pico-8 play session: mixed d-pad (fixed 12-tick cycle)

[t = 1 s] mixed d-pad (1.2s cycle ×~1): → ← ↑ ↓ + 🅾/❎ taps, ~1s
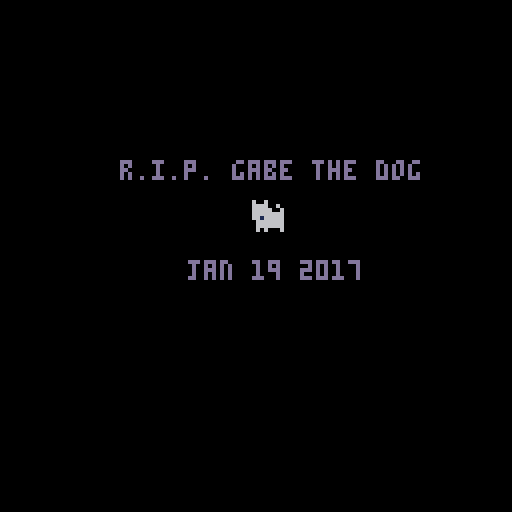
[t = 2 s] mixed d-pad (1.2s cycle ×~1): → ← ↑ ↓ + 🅾/❎ taps, ~2s
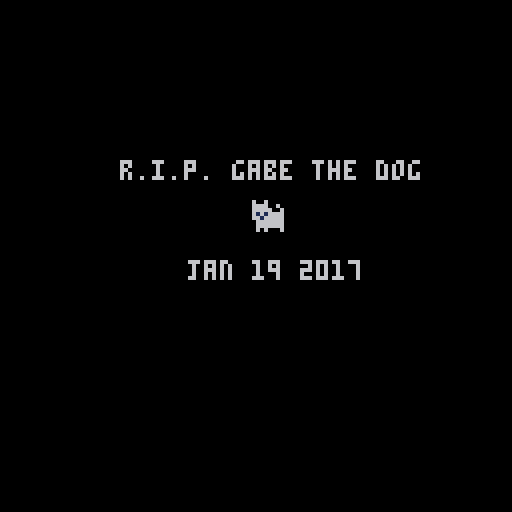

pico-8 cartridge
version 8
__lua__
t=1

function _draw()
  t+=1
  if t%9==0 then
   cls()
   spr(t%10+1,63,50)
   print("r.i.p. gabe the dog", 30, 40, t%16)
   print("jan 19 2017", 47, 65, t%16)
  end
end
__gfx__
00000000600600006006000060060000600600006006000060060000600600006006000060060000600600000000000000000000000000000000000000000000
00000000666600606666006066660060666600606666006066660060666600606666000666660006666600600000000000000000000000000000000000000000
00700700666660066161600661616006616160066666600666666006666660066666600666666006666660060000000000000000000000000000000000000000
00077000616166666166666661666666666666666161666666666666616166666161666661616666616166660000000000000000000000000000000000000000
00077000661666660666666606666666066666666616666666166666661666666616666666166666661666660000000000000000000000000000000000000000
00700700066666660666666606666666066666660666666606666666066666660666666606666666066666660000000000000000000000000000000000000000
00000000066666660666666606666666066666660666666606666666066666660666666606666666066666660000000000000000000000000000000000000000
00000000060600060606000606060006060600060606000606060006060600060606000606060006060600060000000000000000000000000000000000000000
00000000000000000000000000000000000000000000000000000000000000000000000000000000000000000000000000000000000000000000000000000000
00000000000000000000000000000000000000000000000000000000000000000000000000000000000000000000000000000000000000000000000000000000
00000000000000000000000000000000000000000000000000000000000000000000000000000000000000000000000000000000000000000000000000000000
00000000000000000000000000000000000000000000000000000000000000000000000000000000000000000000000000000000000000000000000000000000
00000000000000000000000000000000000000000000000000000000000000000000000000000000000000000000000000000000000000000000000000000000
00000000000000000000000000000000000000000000000000000000000000000000000000000000000000000000000000000000000000000000000000000000
00000000000000000000000000000000000000000000000000000000000000000000000000000000000000000000000000000000000000000000000000000000
00000000000000000000000000000000000000000000000000000000000000000000000000000000000000000000000000000000000000000000000000000000
00000000000000000000000000000000000000000000000000000000000000000000000000000000000000000000000000000000000000000000000000000000
00000000000000000000000000000000000000000000000000000000000000000000000000000000000000000000000000000000000000000000000000000000
00000000000000000000000000000000000000000000000000000000000000000000000000000000000000000000000000000000000000000000000000000000
00000000000000000000000000000000000000000000000000000000000000000000000000000000000000000000000000000000000000000000000000000000
00000000000000000000000000000000000000000000000000000000000000000000000000000000000000000000000000000000000000000000000000000000
00000000000000000000000000000000000000000000000000000000000000000000000000000000000000000000000000000000000000000000000000000000
00000000000000000000000000000000000000000000000000000000000000000000000000000000000000000000000000000000000000000000000000000000
00000000000000000000000000000000000000000000000000000000000000000000000000000000000000000000000000000000000000000000000000000000
00000000000000000000000000000000000000000000000000000000000000000000000000000000000000000000000000000000000000000000000000000000
00000000000000000000000000000000000000000000000000000000000000000000000000000000000000000000000000000000000000000000000000000000
00000000000000000000000000000000000000000000000000000000000000000000000000000000000000000000000000000000000000000000000000000000
00000000000000000000000000000000000000000000000000000000000000000000000000000000000000000000000000000000000000000000000000000000
00000000000000000000000000000000000000000000000000000000000000000000000000000000000000000000000000000000000000000000000000000000
00000000000000000000000000000000000000000000000000000000000000000000000000000000000000000000000000000000000000000000000000000000
00000000000000000000000000000000000000000000000000000000000000000000000000000000000000000000000000000000000000000000000000000000
00000000000000000000000000000000000000000000000000000000000000000000000000000000000000000000000000000000000000000000000000000000
00000000000000000000000000000000000000000000000000000000000000000000000000000000000000000000000000000000000000000000000000000000
00000000000000000000000000000000000000000000000000000000000000000000000000000000000000000000000000000000000000000000000000000000
00000000000000000000000000000000000000000000000000000000000000000000000000000000000000000000000000000000000000000000000000000000
00000000000000000000000000000000000000000000000000000000000000000000000000000000000000000000000000000000000000000000000000000000
00000000000000000000000000000000000000000000000000000000000000000000000000000000000000000000000000000000000000000000000000000000
00000000000000000000000000000000000000000000000000000000000000000000000000000000000000000000000000000000000000000000000000000000
00000000000000000000000000000000000000000000000000000000000000000000000000000000000000000000000000000000000000000000000000000000
00000000000000000000000000000000000000000000000000000000000000000000000000000000000000000000000000000000000000000000000000000000
00000000000000000000000000000000000000000000000000000000000000000000000000000000000000000000000000000000000000000000000000000000
00000000000000000000000000000000000000000000000000000000000000000000000000000000000000000000000000000000000000000000000000000000
00000000000000000000000000000000000000000000000000000000000000000000000000000000000000000000000000000000000000000000000000000000
00000000000000000000000000000000000000000000000000000000000000000000000000000000000000000000000000000000000000000000000000000000
00000000000000000000000000000000000000000000000000000000000000000000000000000000000000000000000000000000000000000000000000000000
00000000000000000000000000000000000000000000000000000000000000000000000000000000000000000000000000000000000000000000000000000000
00000000000000000000000000000000000000000000000000000000000000000000000000000000000000000000000000000000000000000000000000000000
00000000000000000000000000000000000000000000000000000000000000000000000000000000000000000000000000000000000000000000000000000000
00000000000000000000000000000000000000000000000000000000000000000000000000000000000000000000000000000000000000000000000000000000
00000000000000000000000000000000000000000000000000000000000000000000000000000000000000000000000000000000000000000000000000000000
00000000000000000000000000000000000000000000000000000000000000000000000000000000000000000000000000000000000000000000000000000000
00000000000000000000000000000000000000000000000000000000000000000000000000000000000000000000000000000000000000000000000000000000
00000000000000000000000000000000000000000000000000000000000000000000000000000000000000000000000000000000000000000000000000000000
00000000000000000000000000000000000000000000000000000000000000000000000000000000000000000000000000000000000000000000000000000000
00000000000000000000000000000000000000000000000000000000000000000000000000000000000000000000000000000000000000000000000000000000
00000000000000000000000000000000000000000000000000000000000000000000000000000000000000000000000000000000000000000000000000000000
00000000000000000000000000000000000000000000000000000000000000000000000000000000000000000000000000000000000000000000000000000000
00000000000000000000000000000000000000000000000000000000000000000000000000000000000000000000000000000000000000000000000000000000
00000000000000000000000000000000000000000000000000000000000000000000000000000000000000000000000000000000000000000000000000000000
00000000000000000000000000000000000000000000000000000000000000000000000000000000000000000000000000000000000000000000000000000000
00000000000000000000000000000000000000000000000000000000000000000000000000000000000000000000000000000000000000000000000000000000
00000000000000000000000000000000000000000000000000000000000000000000000000000000000000000000000000000000000000000000000000000000
00000000000000000000000000000000000000000000000000000000000000000000000000000000000000000000000000000000000000000000000000000000
00000000000000000000000000000000000000000000000000000000000000000000000000000000000000000000000000000000000000000000000000000000
00000000000000000000000000000000000000000000000000000000000000000000000000000000000000000000000000000000000000000000000000000000
00000000000000000000000000000000000000000000000000000000000000000000000000000000000000000000000000000000000000000000000000000000
00000000000000000000000000000000000000000000000000000000000000000000000000000000000000000000000000000000000000000000000000000000
00000000000000000000000000000000000000000000000000000000000000000000000000000000000000000000000000000000000000000000000000000000
00000000000000000000000000000000000000000000000000000000000000000000000000000000000000000000000000000000000000000000000000000000
00000000000000000000000000000000000000000000000000000000000000000000000000000000000000000000000000000000000000000000000000000000
00000000000000000000000000000000000000000000000000000000000000000000000000000000000000000000000000000000000000000000000000000000
00000000000000000000000000000000000000000000000000000000000000000000000000000000000000000000000000000000000000000000000000000000
00000000000000000000000000000000000000000000000000000000000000000000000000000000000000000000000000000000000000000000000000000000
00000000000000000000000000000000000000000000000000000000000000000000000000000000000000000000000000000000000000000000000000000000
00000000000000000000000000000000000000000000000000000000000000000000000000000000000000000000000000000000000000000000000000000000
00000000000000000000000000000000000000000000000000000000000000000000000000000000000000000000000000000000000000000000000000000000
00000000000000000000000000000000000000000000000000000000000000000000000000000000000000000000000000000000000000000000000000000000
00000000000000000000000000000000000000000000000000000000000000000000000000000000000000000000000000000000000000000000000000000000
00000000000000000000000000000000000000000000000000000000000000000000000000000000000000000000000000000000000000000000000000000000
00000000000000000000000000000000000000000000000000000000000000000000000000000000000000000000000000000000000000000000000000000000
00000000000000000000000000000000000000000000000000000000000000000000000000000000000000000000000000000000000000000000000000000000
00000000000000000000000000000000000000000000000000000000000000000000000000000000000000000000000000000000000000000000000000000000
00000000000000000000000000000000000000000000000000000000000000000000000000000000000000000000000000000000000000000000000000000000
00000000000000000000000000000000000000000000000000000000000000000000000000000000000000000000000000000000000000000000000000000000
00000000000000000000000000000000000000000000000000000000000000000000000000000000000000000000000000000000000000000000000000000000
00000000000000000000000000000000000000000000000000000000000000000000000000000000000000000000000000000000000000000000000000000000
00000000000000000000000000000000000000000000000000000000000000000000000000000000000000000000000000000000000000000000000000000000
00000000000000000000000000000000000000000000000000000000000000000000000000000000000000000000000000000000000000000000000000000000
00000000000000000000000000000000000000000000000000000000000000000000000000000000000000000000000000000000000000000000000000000000
00000000000000000000000000000000000000000000000000000000000000000000000000000000000000000000000000000000000000000000000000000000
00000000000000000000000000000000000000000000000000000000000000000000000000000000000000000000000000000000000000000000000000000000
00000000000000000000000000000000000000000000000000000000000000000000000000000000000000000000000000000000000000000000000000000000
00000000000000000000000000000000000000000000000000000000000000000000000000000000000000000000000000000000000000000000000000000000
00000000000000000000000000000000000000000000000000000000000000000000000000000000000000000000000000000000000000000000000000000000
00000000000000000000000000000000000000000000000000000000000000000000000000000000000000000000000000000000000000000000000000000000
00000000000000000000000000000000000000000000000000000000000000000000000000000000000000000000000000000000000000000000000000000000
00000000000000000000000000000000000000000000000000000000000000000000000000000000000000000000000000000000000000000000000000000000
00000000000000000000000000000000000000000000000000000000000000000000000000000000000000000000000000000000000000000000000000000000
00000000000000000000000000000000000000000000000000000000000000000000000000000000000000000000000000000000000000000000000000000000
00000000000000000000000000000000000000000000000000000000000000000000000000000000000000000000000000000000000000000000000000000000
00000000000000000000000000000000000000000000000000000000000000000000000000000000000000000000000000000000000000000000000000000000
00000000000000000000000000000000000000000000000000000000000000000000000000000000000000000000000000000000000000000000000000000000
00000000000000000000000000000000000000000000000000000000000000000000000000000000000000000000000000000000000000000000000000000000
00000000000000000000000000000000000000000000000000000000000000000000000000000000000000000000000000000000000000000000000000000000
00000000000000000000000000000000000000000000000000000000000000000000000000000000000000000000000000000000000000000000000000000000
00000000000000000000000000000000000000000000000000000000000000000000000000000000000000000000000000000000000000000000000000000000
00000000000000000000000000000000000000000000000000000000000000000000000000000000000000000000000000000000000000000000000000000000
00000000000000000000000000000000000000000000000000000000000000000000000000000000000000000000000000000000000000000000000000000000
00000000000000000000000000000000000000000000000000000000000000000000000000000000000000000000000000000000000000000000000000000000
00000000000000000000000000000000000000000000000000000000000000000000000000000000000000000000000000000000000000000000000000000000
00000000000000000000000000000000000000000000000000000000000000000000000000000000000000000000000000000000000000000000000000000000
00000000000000000000000000000000000000000000000000000000000000000000000000000000000000000000000000000000000000000000000000000000
00000000000000000000000000000000000000000000000000000000000000000000000000000000000000000000000000000000000000000000000000000000
00000000000000000000000000000000000000000000000000000000000000000000000000000000000000000000000000000000000000000000000000000000
00000000000000000000000000000000000000000000000000000000000000000000000000000000000000000000000000000000000000000000000000000000
00000000000000000000000000000000000000000000000000000000000000000000000000000000000000000000000000000000000000000000000000000000
00000000000000000000000000000000000000000000000000000000000000000000000000000000000000000000000000000000000000000000000000000000
00000000000000000000000000000000000000000000000000000000000000000000000000000000000000000000000000000000000000000000000000000000
00000000000000000000000000000000000000000000000000000000000000000000000000000000000000000000000000000000000000000000000000000000
00000000000000000000000000000000000000000000000000000000000000000000000000000000000000000000000000000000000000000000000000000000
00000000000000000000000000000000000000000000000000000000000000000000000000000000000000000000000000000000000000000000000000000000
00000000000000000000000000000000000000000000000000000000000000000000000000000000000000000000000000000000000000000000000000000000
00000000000000000000000000000000000000000000000000000000000000000000000000000000000000000000000000000000000000000000000000000000
00000000000000000000000000000000000000000000000000000000000000000000000000000000000000000000000000000000000000000000000000000000
00000000000000000000000000000000000000000000000000000000000000000000000000000000000000000000000000000000000000000000000000000000
00000000000000000000000000000000000000000000000000000000000000000000000000000000000000000000000000000000000000000000000000000000
00000000000000000000000000000000000000000000000000000000000000000000000000000000000000000000000000000000000000000000000000000000
00000000000000000000000000000000000000000000000000000000000000000000000000000000000000000000000000000000000000000000000000000000
__gff__
0000000000000000000000000000000000000000000000000000000000000000000000000000000000000000000000000000000000000000000000000000000000000000000000000000000000000000000000000000000000000000000000000000000000000000000000000000000000000000000000000000000000000000
0000000000000000000000000000000000000000000000000000000000000000000000000000000000000000000000000000000000000000000000000000000000000000000000000000000000000000000000000000000000000000000000000000000000000000000000000000000000000000000000000000000000000000
__map__
0000000000000000000000000000000000000000000000000000000000000000000000000000000000000000000000000000000000000000000000000000000000000000000000000000000000000000000000000000000000000000000000000000000000000000000000000000000000000000000000000000000000000000
0000000000000000000000000000000000000000000000000000000000000000000000000000000000000000000000000000000000000000000000000000000000000000000000000000000000000000000000000000000000000000000000000000000000000000000000000000000000000000000000000000000000000000
0000000000000000000000000000000000000000000000000000000000000000000000000000000000000000000000000000000000000000000000000000000000000000000000000000000000000000000000000000000000000000000000000000000000000000000000000000000000000000000000000000000000000000
0000000000000000000000000000000000000000000000000000000000000000000000000000000000000000000000000000000000000000000000000000000000000000000000000000000000000000000000000000000000000000000000000000000000000000000000000000000000000000000000000000000000000000
0000000000000000000000000000000000000000000000000000000000000000000000000000000000000000000000000000000000000000000000000000000000000000000000000000000000000000000000000000000000000000000000000000000000000000000000000000000000000000000000000000000000000000
0000000000000000000000000000000000000000000000000000000000000000000000000000000000000000000000000000000000000000000000000000000000000000000000000000000000000000000000000000000000000000000000000000000000000000000000000000000000000000000000000000000000000000
0000000000000000000000000000000000000000000000000000000000000000000000000000000000000000000000000000000000000000000000000000000000000000000000000000000000000000000000000000000000000000000000000000000000000000000000000000000000000000000000000000000000000000
0000000000000000000000000000000000000000000000000000000000000000000000000000000000000000000000000000000000000000000000000000000000000000000000000000000000000000000000000000000000000000000000000000000000000000000000000000000000000000000000000000000000000000
0000000000000000000000000000000000000000000000000000000000000000000000000000000000000000000000000000000000000000000000000000000000000000000000000000000000000000000000000000000000000000000000000000000000000000000000000000000000000000000000000000000000000000
0000000000000000000000000000000000000000000000000000000000000000000000000000000000000000000000000000000000000000000000000000000000000000000000000000000000000000000000000000000000000000000000000000000000000000000000000000000000000000000000000000000000000000
0000000000000000000000000000000000000000000000000000000000000000000000000000000000000000000000000000000000000000000000000000000000000000000000000000000000000000000000000000000000000000000000000000000000000000000000000000000000000000000000000000000000000000
0000000000000000000000000000000000000000000000000000000000000000000000000000000000000000000000000000000000000000000000000000000000000000000000000000000000000000000000000000000000000000000000000000000000000000000000000000000000000000000000000000000000000000
0000000000000000000000000000000000000000000000000000000000000000000000000000000000000000000000000000000000000000000000000000000000000000000000000000000000000000000000000000000000000000000000000000000000000000000000000000000000000000000000000000000000000000
0000000000000000000000000000000000000000000000000000000000000000000000000000000000000000000000000000000000000000000000000000000000000000000000000000000000000000000000000000000000000000000000000000000000000000000000000000000000000000000000000000000000000000
0000000000000000000000000000000000000000000000000000000000000000000000000000000000000000000000000000000000000000000000000000000000000000000000000000000000000000000000000000000000000000000000000000000000000000000000000000000000000000000000000000000000000000
0000000000000000000000000000000000000000000000000000000000000000000000000000000000000000000000000000000000000000000000000000000000000000000000000000000000000000000000000000000000000000000000000000000000000000000000000000000000000000000000000000000000000000
0000000000000000000000000000000000000000000000000000000000000000000000000000000000000000000000000000000000000000000000000000000000000000000000000000000000000000000000000000000000000000000000000000000000000000000000000000000000000000000000000000000000000000
0000000000000000000000000000000000000000000000000000000000000000000000000000000000000000000000000000000000000000000000000000000000000000000000000000000000000000000000000000000000000000000000000000000000000000000000000000000000000000000000000000000000000000
0000000000000000000000000000000000000000000000000000000000000000000000000000000000000000000000000000000000000000000000000000000000000000000000000000000000000000000000000000000000000000000000000000000000000000000000000000000000000000000000000000000000000000
0000000000000000000000000000000000000000000000000000000000000000000000000000000000000000000000000000000000000000000000000000000000000000000000000000000000000000000000000000000000000000000000000000000000000000000000000000000000000000000000000000000000000000
0000000000000000000000000000000000000000000000000000000000000000000000000000000000000000000000000000000000000000000000000000000000000000000000000000000000000000000000000000000000000000000000000000000000000000000000000000000000000000000000000000000000000000
0000000000000000000000000000000000000000000000000000000000000000000000000000000000000000000000000000000000000000000000000000000000000000000000000000000000000000000000000000000000000000000000000000000000000000000000000000000000000000000000000000000000000000
0000000000000000000000000000000000000000000000000000000000000000000000000000000000000000000000000000000000000000000000000000000000000000000000000000000000000000000000000000000000000000000000000000000000000000000000000000000000000000000000000000000000000000
0000000000000000000000000000000000000000000000000000000000000000000000000000000000000000000000000000000000000000000000000000000000000000000000000000000000000000000000000000000000000000000000000000000000000000000000000000000000000000000000000000000000000000
0000000000000000000000000000000000000000000000000000000000000000000000000000000000000000000000000000000000000000000000000000000000000000000000000000000000000000000000000000000000000000000000000000000000000000000000000000000000000000000000000000000000000000
0000000000000000000000000000000000000000000000000000000000000000000000000000000000000000000000000000000000000000000000000000000000000000000000000000000000000000000000000000000000000000000000000000000000000000000000000000000000000000000000000000000000000000
0000000000000000000000000000000000000000000000000000000000000000000000000000000000000000000000000000000000000000000000000000000000000000000000000000000000000000000000000000000000000000000000000000000000000000000000000000000000000000000000000000000000000000
0000000000000000000000000000000000000000000000000000000000000000000000000000000000000000000000000000000000000000000000000000000000000000000000000000000000000000000000000000000000000000000000000000000000000000000000000000000000000000000000000000000000000000
0000000000000000000000000000000000000000000000000000000000000000000000000000000000000000000000000000000000000000000000000000000000000000000000000000000000000000000000000000000000000000000000000000000000000000000000000000000000000000000000000000000000000000
0000000000000000000000000000000000000000000000000000000000000000000000000000000000000000000000000000000000000000000000000000000000000000000000000000000000000000000000000000000000000000000000000000000000000000000000000000000000000000000000000000000000000000
0000000000000000000000000000000000000000000000000000000000000000000000000000000000000000000000000000000000000000000000000000000000000000000000000000000000000000000000000000000000000000000000000000000000000000000000000000000000000000000000000000000000000000
0000000000000000000000000000000000000000000000000000000000000000000000000000000000000000000000000000000000000000000000000000000000000000000000000000000000000000000000000000000000000000000000000000000000000000000000000000000000000000000000000000000000000000
